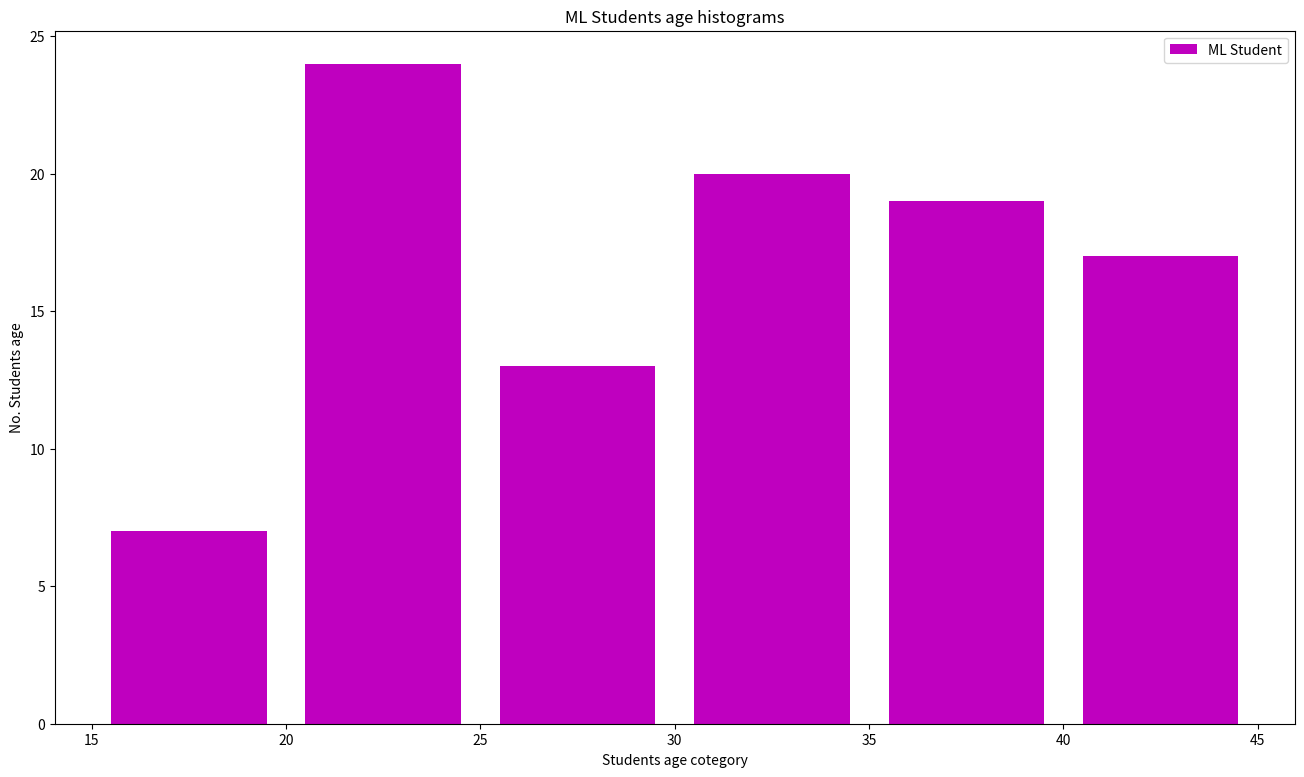

Write the Python code that produced this figure.
import matplotlib.pyplot as plt
import numpy as np
import random
ml_students_age = np.random.randint(18,45, (100))
py_students_age = np.random.randint(15,40, (100))
print(ml_students_age)
print(py_students_age)
bins = [15,20,25,30,35,40,45] # category of ML students age on x axis
plt.figure(figsize = (16,9)) # size of histogram in 16:9 format
plt.hist(ml_students_age, bins, rwidth=0.8, histtype = "bar",
         orientation='vertical', color = "m", label = "ML Student")
plt.title("ML Students age histograms")
plt.xlabel("Students age cotegory")
plt.ylabel("No. Students age")
plt.legend()
plt.show()